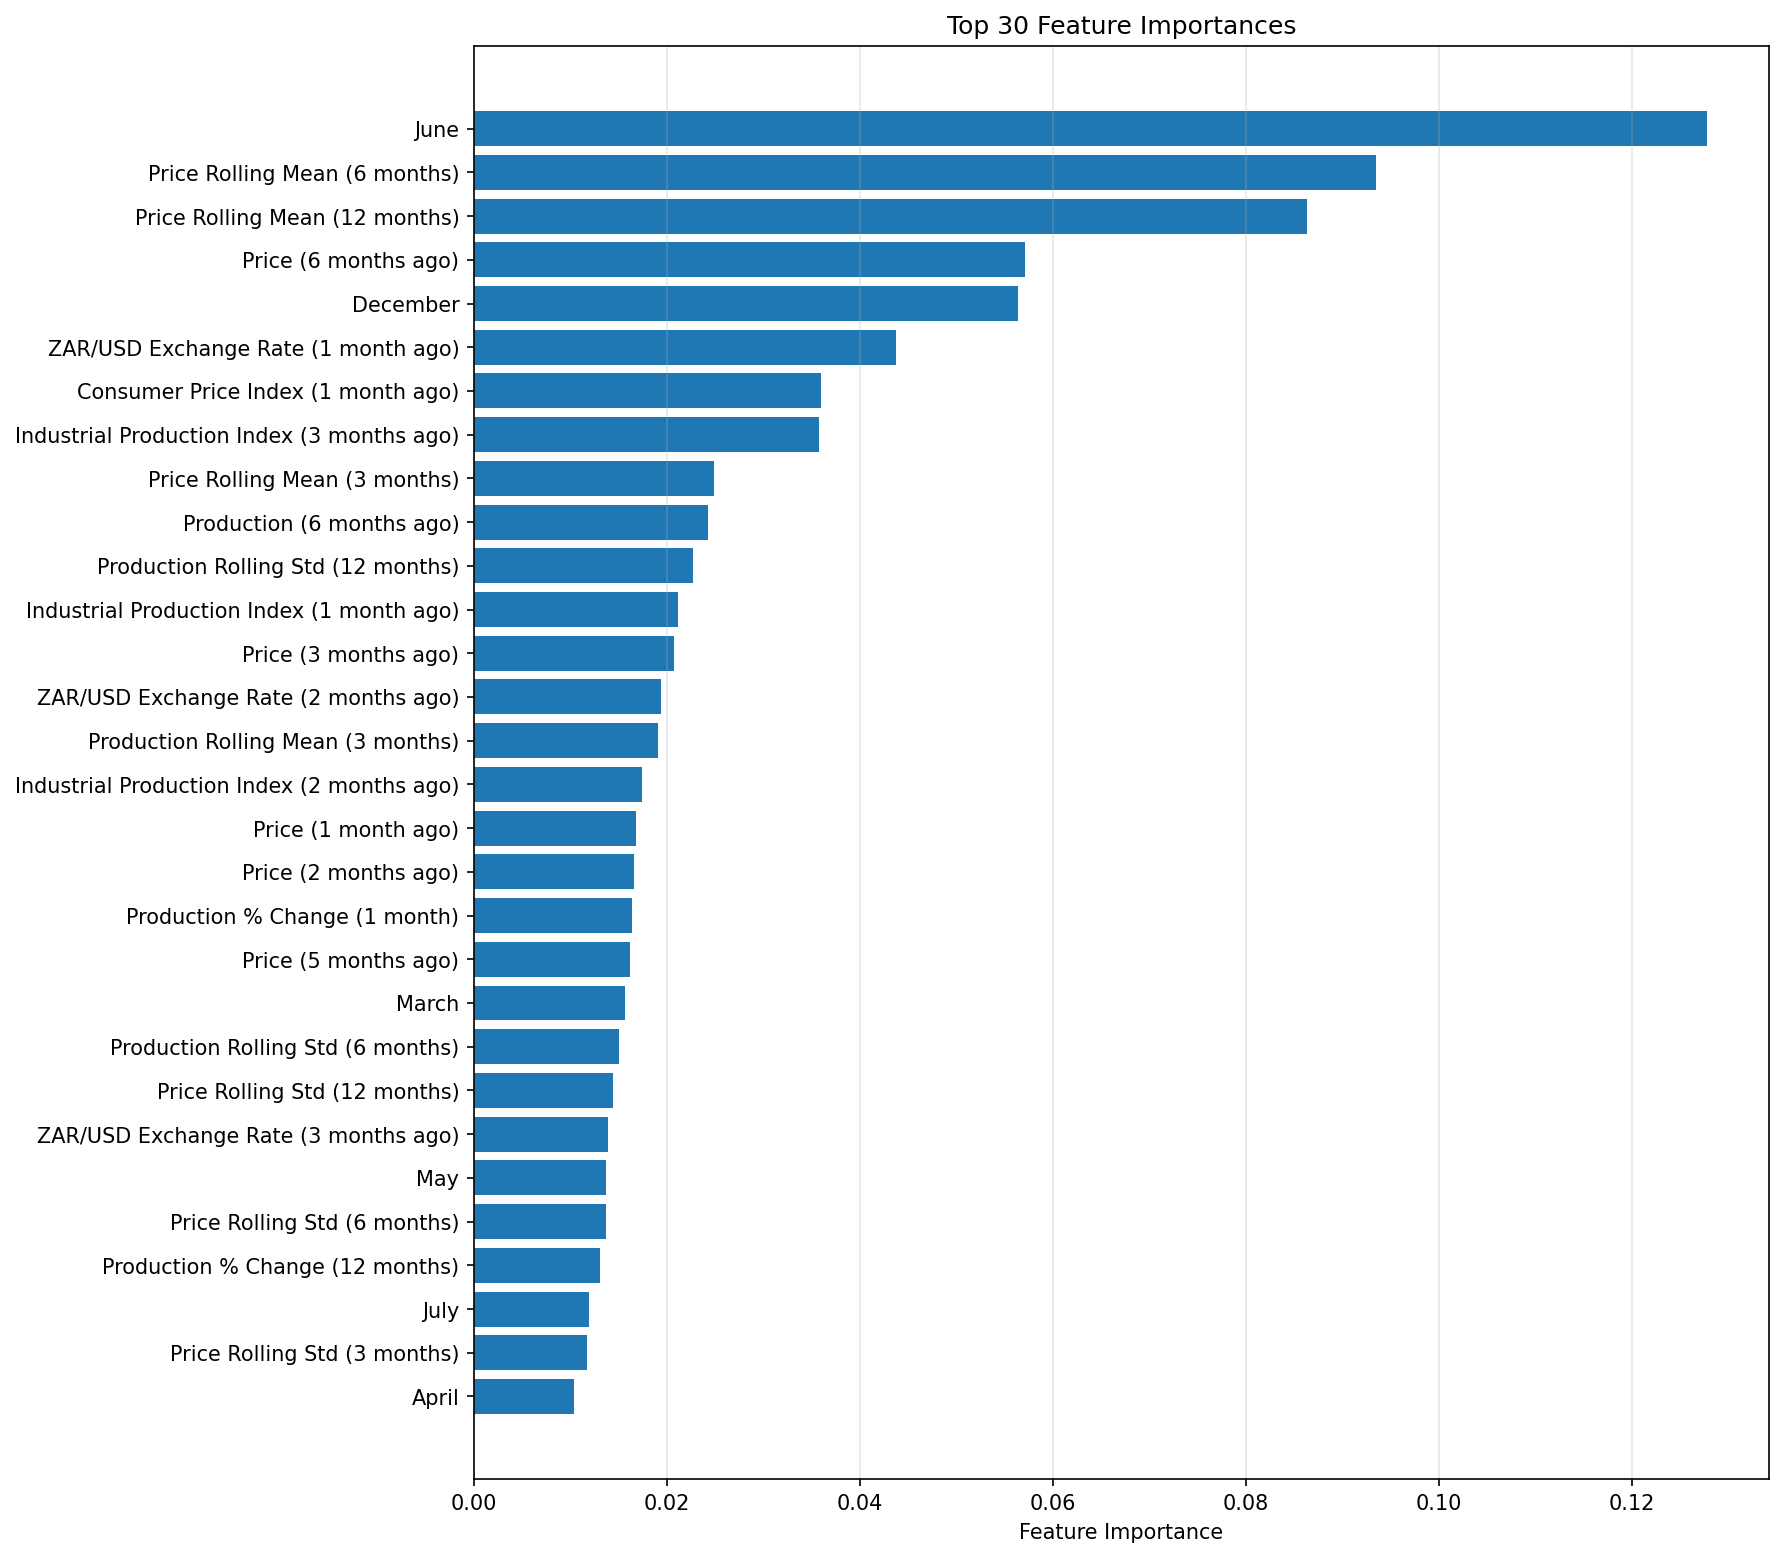

The table this chart was drawn from, first rows:
feature, importance
month_6, 0.1278
price_roll_mean_6, 0.09345
price_roll_mean_12, 0.08634
price_lag_6, 0.05711
month_12, 0.05637
exrate_zar_usd_lag_1, 0.04374
cpi_lag_1, 0.03598
industrial_production_index_lag_3, 0.03574
price_roll_mean_3, 0.02484
y_lag_6, 0.02425
y_roll_std_12, 0.02268
industrial_production_index_lag_1, 0.02117
price_lag_3, 0.02072
exrate_zar_usd_lag_2, 0.01935
y_roll_mean_3, 0.01907
industrial_production_index_lag_2, 0.01737
price_lag_1, 0.01683
price_lag_2, 0.01661
y_pct_change_1, 0.0164
price_lag_5, 0.01612
month_3, 0.01568
y_roll_std_6, 0.01499
price_roll_std_12, 0.01437
exrate_zar_usd_lag_3, 0.01383
month_5, 0.01372
price_roll_std_6, 0.01366
y_pct_change_12, 0.01307
month_7, 0.01193
price_roll_std_3, 0.01175
month_4, 0.01031
